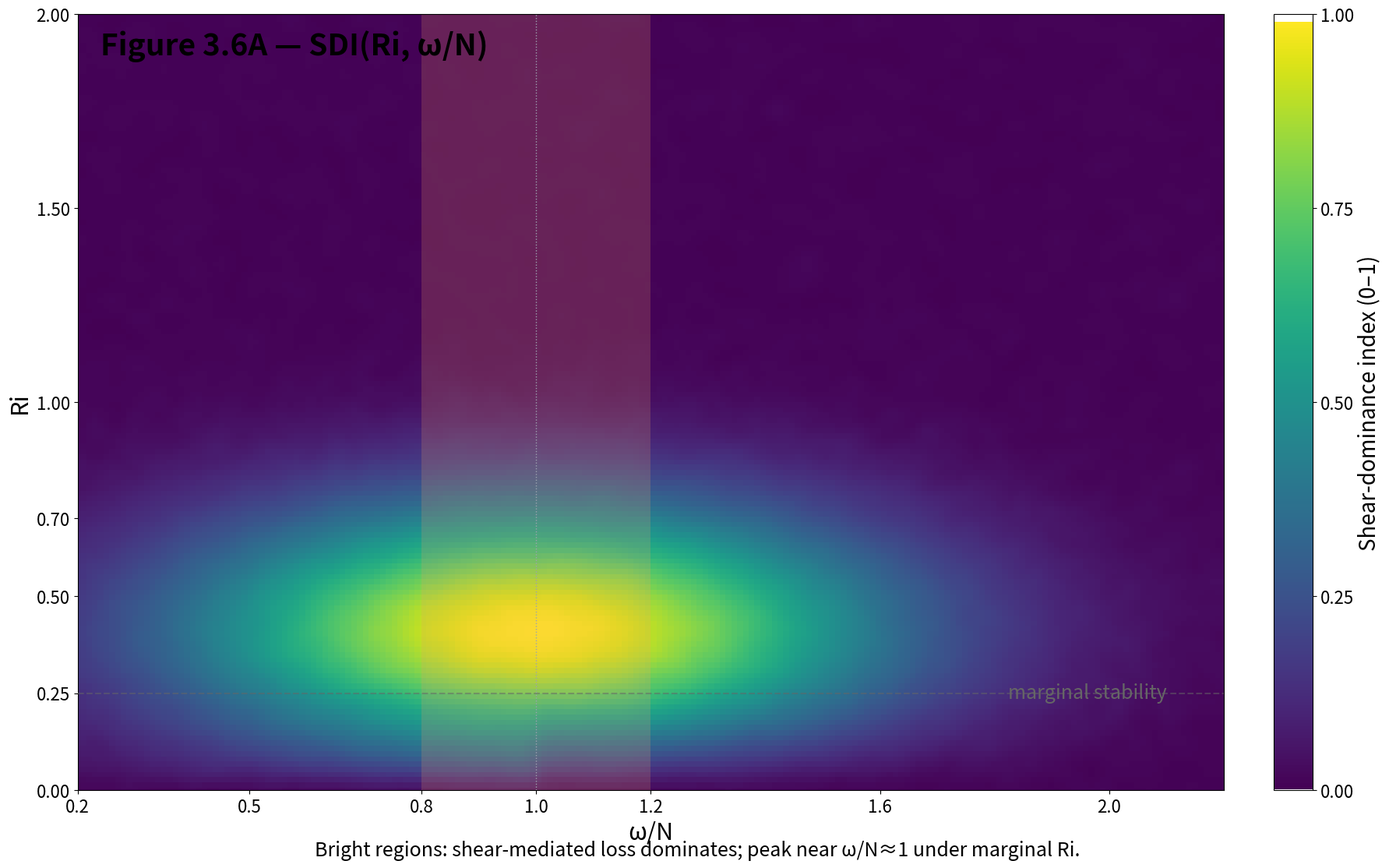

This figure's Python source:
"""
Figure 3.6A — Shear-dominance index on (Ri, ω/N)
Bright regions indicate where shear-mediated loss is most influential
"""

import numpy as np
import matplotlib.pyplot as plt
from matplotlib import cm
from matplotlib.patches import Rectangle
import matplotlib.patches as mpatches

def generate_shear_dominance_data(omega_N, Ri):
    """
    Generate synthetic shear-dominance index data with:
    - Bright, horizontally elongated island centered ~(Ri≈0.4, ω/N≈1)
    - Intensity decays as Ri→1−2 and for ω/N≳1.4
    - Weak tongue for ω/N<1 at very low Ri
    """
    OMEGA_N, RI = np.meshgrid(omega_N, Ri)
    
    # Main island centered at (Ri≈0.4, ω/N≈1)
    island_center_ri = 0.4
    island_center_omega = 1.0
    island_width_omega = 0.5
    island_width_ri = 0.25
    
    # Calculate distance from center for main island
    island = np.exp(-((RI - island_center_ri)**2 / (2 * island_width_ri**2) +
                      (OMEGA_N - island_center_omega)**2 / (2 * island_width_omega**2)))
    
    # Add weak tongue for ω/N < 1 at very low Ri
    tongue_mask = (OMEGA_N < 1.0) & (RI < 0.2)
    tongue = tongue_mask * 0.3 * np.exp(-RI / 0.1) * np.exp(-(1.0 - OMEGA_N)**2 / 0.5)
    
    # Combine components
    SDI = island * 0.9 + tongue
    
    # Apply decay for high Ri and high ω/N
    ri_decay = np.exp(-(RI - 0.4)**2 / 2.0) * (RI < 1.5) + 0.1 * (RI >= 1.5)
    omega_decay = np.exp(-(OMEGA_N - 1.0)**2 / 1.5)
    
    SDI *= ri_decay * omega_decay
    
    # Suppress extremes - fade top/bottom edges
    edge_fade_bottom = 1.0 - np.exp(-RI * 10)
    edge_fade_top = 1.0 - np.exp(-(2.0 - RI) * 5)
    SDI *= edge_fade_bottom * edge_fade_top
    
    # Normalize to [0, 1]
    SDI = np.clip(SDI / np.max(SDI), 0, 1)
    
    # Add some smooth variation
    noise = np.random.RandomState(42).randn(*SDI.shape) * 0.02
    SDI = np.clip(SDI + noise, 0, 1)
    
    # Apply smoothing for no blocky artifacts
    from scipy.ndimage import gaussian_filter
    SDI = gaussian_filter(SDI, sigma=1.5)
    
    return SDI

def create_figure_3_6a():
    # Set up figure with specified dimensions
    fig = plt.figure(figsize=(18, 12), facecolor='white')
    ax = fig.add_subplot(111)
    
    # Generate data
    omega_N = np.linspace(0.2, 2.2, 200)
    Ri = np.linspace(0.0, 2.0, 150)
    SDI = generate_shear_dominance_data(omega_N, Ri)
    
    # Create heatmap with Viridis colormap
    im = ax.pcolormesh(omega_N, Ri, SDI, shading='auto', cmap='viridis')
    
    # Add conversion window overlay (translucent amber)
    conversion_band = Rectangle((0.8, 0), 0.4, 2.0, 
                               facecolor='#F4A261', alpha=0.2, 
                               edgecolor='none', zorder=2)
    ax.add_patch(conversion_band)
    
    # Add dotted centerline at ω/N=1
    ax.axvline(x=1.0, color='#9CA3AF', linestyle=':', linewidth=1, zorder=3)
    
    # Optional dashed guide at Ri=0.25
    ax.axhline(y=0.25, color='#666666', linestyle='--', linewidth=1.5, 
               alpha=0.5, zorder=3)
    ax.text(2.1, 0.25, 'marginal stability', fontsize=18, 
            va='center', ha='right', style='italic', color='#666666')
    
    # Set axes limits and labels
    ax.set_xlim(0.2, 2.2)
    ax.set_ylim(0.0, 2.0)
    
    ax.set_xlabel('ω/N', fontsize=22, fontweight='normal')
    ax.set_ylabel('Ri', fontsize=22, fontweight='normal')
    
    # Set specific ticks
    ax.set_xticks([0.2, 0.5, 0.8, 1.0, 1.2, 1.6, 2.0])
    ax.set_yticks([0, 0.25, 0.5, 0.7, 1.0, 1.5, 2.0])
    
    # Customize tick labels
    ax.tick_params(axis='both', which='major', labelsize=16)
    
    # Add grid
    ax.grid(True, color='#E5E7EB', linewidth=0.8, alpha=0.8)
    ax.set_axisbelow(True)
    
    # Add colorbar
    cbar = plt.colorbar(im, ax=ax, fraction=0.046, pad=0.04)
    cbar.set_label('Shear-dominance index (0–1)', fontsize=20)
    cbar.set_ticks([0, 0.25, 0.5, 0.75, 1.0])
    cbar.ax.tick_params(labelsize=16)
    
    # Add title inside top-left
    ax.text(0.02, 0.98, 'Figure 3.6A — SDI(Ri, ω/N)', 
            transform=ax.transAxes, fontsize=28, fontweight='bold',
            va='top', ha='left')
    
    # Add caption below axis
    caption = "Bright regions: shear-mediated loss dominates; peak near ω/N≈1 under marginal Ri."
    fig.text(0.5, 0.08, caption, fontsize=18, ha='center', style='italic')
    
    # Adjust layout
    plt.tight_layout()
    plt.subplots_adjust(bottom=0.15)
    
    return fig

if __name__ == "__main__":
    fig = create_figure_3_6a()
    
    # Save in multiple formats
    fig.savefig('figure_3_6a.png', dpi=300, bbox_inches='tight', facecolor='white')
    fig.savefig('figure_3_6a.pdf', bbox_inches='tight', facecolor='white')
    fig.savefig('figure_3_6a.svg', bbox_inches='tight', facecolor='white')
    
    plt.show()
    print("Figure 3.6A saved as PNG, PDF, and SVG")
